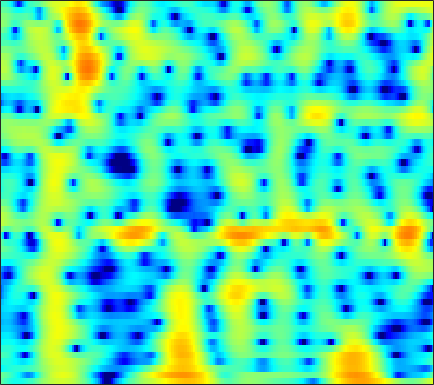

The table this chart was drawn from, first rows:
-1.1657, -1.8797, -2.7284, -3.4248, -3.8336, -4.2287, -4.4651, -4.5613, -4.5841, -4.5079, -4.3218, -4.1096, -3.7328, -3.2473, -2.8215, -2.1856, -1.493, -0.95651, -0.24455, 0.43369, 1.0561, 1.4742, 1.9635, 2.3698
-0.6649, -1.046, -1.556, -2.086, -2.513, -3.145, -3.878, -4.515, -5.511, -6.704, -8.085, -9.155, -10.24, -10.22, -9.309, -7.426, -5.411, -4.003, -2.334, -0.9017, 0.3113, 1.09, 1.972, 2.689
-5.546, -5.02, -4.505, -4.158, -3.986, -3.841, -3.763, -3.728, -3.688, -3.634, -3.544, -3.438, -3.218, -2.894, -2.582, -2.076, -1.495, -1.022, -0.3646, 0.2956, 0.9334, 1.384, 1.932, 2.408
-4.042, -3.922, -3.886, -3.995, -4.174, -4.531, -4.992, -5.379, -5.888, -6.299, -6.476, -6.384, -5.914, -5.103, -4.346, -3.244, -2.131, -1.327, -0.3256, 0.5754, 1.367, 1.885, 2.471, 2.938
-2.205, -2.356, -2.645, -3.083, -3.539, -4.363, -5.492, -6.595, -8.542, -11.35, -15.54, -18.64, -15.52, -10.57, -7.812, -4.992, -2.82, -1.487, -0.01053, 1.185, 2.142, 2.719, 3.308, 3.704
-3.86, -3.642, -3.493, -3.488, -3.571, -3.806, -4.154, -4.453, -4.842, -5.137, -5.248, -5.155, -4.756, -4.048, -3.353, -2.292, -1.172, -0.3463, 0.6896, 1.614, 2.394, 2.874, 3.352, 3.633
-5.646, -5.217, -4.893, -4.781, -4.818, -5.02, -5.393, -5.759, -6.31, -6.823, -7.157, -7.203, -6.865, -6.059, -5.198, -3.854, -2.433, -1.389, -0.08407, 1.078, 2.065, 2.682, 3.331, 3.777
-6.336, -6.096, -5.956, -6.051, -6.272, -6.774, -7.553, -8.373, -9.877, -12.09, -15.65, -20.52, -38.73, -17.61, -12.71, -8.476, -5.437, -3.612, -1.597, 0.0553, 1.406, 2.242, 3.146, 3.821
-7.715, -7.462, -7.253, -7.278, -7.467, -7.9, -8.471, -8.98, -9.731, -10.47, -10.96, -11.03, -10.59, -9.524, -8.367, -6.574, -4.69, -3.316, -1.61, -0.1034, 1.192, 2.023, 2.947, 3.662
-8.464, -8.11, -7.882, -7.953, -8.212, -8.829, -9.773, -10.67, -12.07, -13.46, -14.19, -13.81, -12.16, -9.918, -8.199, -6.002, -4.011, -2.65, -1.005, 0.4335, 1.658, 2.437, 3.293, 3.935
-7.818, -7.428, -7.269, -7.373, -7.586, -8.203, -9.232, -10.28, -12.17, -14.78, -17.27, -16.76, -13.37, -9.985, -7.825, -5.359, -3.271, -1.908, -0.3226, 1.029, 2.169, 2.888, 3.659, 4.21
-7.321, -6.89, -6.511, -6.288, -6.223, -6.292, -6.527, -6.763, -7.069, -7.306, -7.343, -7.172, -6.651, -5.819, -5.038, -3.865, -2.598, -1.615, -0.3215, 0.884, 1.96, 2.661, 3.421, 3.963
-7.966, -7.409, -6.562, -5.842, -5.475, -5.128, -4.926, -4.921, -5.045, -5.266, -5.603, -5.956, -6.49, -6.873, -6.883, -6.293, -4.994, -3.715, -1.916, -0.2134, 1.256, 2.177, 3.162, 3.869
-10.93, -9.291, -7.57, -6.233, -5.49, -4.712, -4.175, -3.956, -3.946, -4.279, -5.004, -5.904, -7.827, -11.27, -16.19, -23.35, -11.61, -7.207, -3.376, -0.7344, 1.194, 2.287, 3.372, 4.102
-11.4, -9.854, -8.22, -7.026, -6.193, -5.192, -4.418, -3.926, -3.416, -3.147, -3.078, -3.106, -3.266, -3.474, -3.475, -3.046, -2.118, -1.201, 0.1248, 1.371, 2.406, 3.014, 3.594, 3.897
-10.12, -10.1, -9.801, -9.198, -8.502, -7.393, -6.16, -5.247, -4.076, -2.996, -2.08, -1.5, -0.812, -0.1633, 0.2999, 0.9006, 1.523, 1.984, 2.554, 3.047, 3.407, 3.57, 3.605, 3.395
-11.56, -13.2, -16.23, -19, -17.99, -13.77, -9.996, -7.762, -5.481, -3.661, -2.162, -1.239, -0.2016, 0.7017, 1.295, 1.973, 2.548, 2.925, 3.335, 3.618, 3.761, 3.753, 3.563, 3.144
-9.41, -10.41, -11.96, -12.99, -12.48, -10.6, -8.498, -6.941, -5.091, -3.58, -2.333, -1.519, -0.563, 0.2506, 0.7842, 1.439, 2.011, 2.376, 2.801, 3.116, 3.311, 3.365, 3.292, 3.043
-5.094, -5.261, -5.515, -5.553, -5.447, -5.21, -4.687, -4.288, -3.723, -3.133, -2.624, -2.261, -1.755, -1.272, -0.9047, -0.3652, 0.2118, 0.665, 1.245, 1.793, 2.259, 2.542, 2.81, 2.924
-1.976, -2.165, -2.362, -2.546, -2.728, -2.949, -3.043, -3.143, -3.376, -3.646, -3.9, -4.125, -4.435, -4.574, -4.473, -4.068, -3.311, -2.531, -1.384, -0.226, 0.8378, 1.532, 2.302, 2.872
-0.4366, -0.8369, -1.266, -1.73, -2.026, -2.359, -2.939, -3.382, -4.113, -5.158, -6.435, -7.61, -9.599, -11.88, -13.54, -14.01, -11.22, -8.611, -5.363, -2.742, -0.6461, 0.6318, 1.97, 2.967
-1.09, -1.978, -3.033, -3.529, -3.504, -3.407, -3.662, -4.029, -4.852, -6.265, -8.452, -10.35, -13.21, -16.39, -17.85, -17.21, -13.52, -10.11, -6.133, -2.951, -0.5306, 0.9032, 2.358, 3.424
-3.315, -7.021, -16.31, -12.79, -7.785, -4.872, -3.151, -2.818, -3.201, -4.397, -6.646, -9.057, -14.31, -21.31, -17.53, -11.01, -6.956, -4.619, -1.958, 0.1584, 1.744, 2.622, 3.47, 3.989
0.7986, -0.2703, -1.54, -1.752, -1.424, -0.813, -0.2875, -0.1003, -0.2514, -0.6644, -1.357, -1.968, -2.468, -2.775, -2.433, -1.591, -0.4692, 0.4365, 1.477, 2.268, 2.725, 2.793, 2.502, 1.688
2.716, 2.34, 1.834, 1.408, 1.058, 0.8599, 0.5195, 0.3071, 0.03605, -0.212, -0.3684, -0.4633, -0.3872, -0.2, 0.07815, 0.5178, 1.002, 1.361, 1.735, 1.853, 1.666, 1.272, 0.2237, -1.591
2.594, 2.232, 1.735, 1.136, 0.6297, -0.07552, -0.8832, -1.482, -2.184, -2.743, -2.923, -2.767, -2.347, -1.579, -0.9958, -0.2076, 0.5398, 0.9749, 1.433, 1.684, 1.678, 1.503, 1.026, 0.3205
1.396, 1.075, 0.4953, -0.2667, -0.9531, -2.274, -3.78, -5.294, -7.747, -10.49, -11.88, -10.68, -7.862, -5.298, -3.707, -1.967, -0.6041, 0.2172, 1.069, 1.706, 2.126, 2.302, 2.408, 2.371
-0.8121, -0.9037, -1.242, -1.821, -2.469, -3.565, -5.155, -6.647, -9.256, -12.27, -13.92, -12.5, -9.42, -6.654, -4.982, -3.076, -1.561, -0.5714, 0.5267, 1.408, 2.103, 2.507, 2.894, 3.122
-3.22, -2.819, -2.566, -2.617, -2.86, -3.322, -4.13, -4.715, -5.606, -6.3, -6.666, -6.615, -6.152, -5.319, -4.538, -3.353, -2.103, -1.171, 0.02008, 1.066, 1.951, 2.5, 3.055, 3.413
-4.213, -3.449, -2.772, -2.474, -2.435, -2.659, -3.052, -3.491, -4.198, -4.987, -5.817, -6.431, -7, -7.145, -6.661, -5.456, -3.75, -2.425, -0.7257, 0.7647, 1.994, 2.738, 3.487, 3.967
-3.632, -3.098, -2.62, -2.376, -2.335, -2.519, -2.871, -3.365, -4.213, -5.473, -7.223, -9.087, -12.9, -20.35, -21.65, -12.36, -7.189, -4.517, -1.792, 0.2984, 1.903, 2.841, 3.78, 4.377
-4.359, -4.139, -3.927, -3.782, -3.765, -3.797, -4.085, -4.383, -5.006, -5.896, -6.997, -7.98, -9.233, -10, -9.645, -8.06, -5.764, -4.031, -1.917, -0.07695, 1.448, 2.384, 3.365, 4.037
-6.971, -7.005, -6.899, -6.618, -6.366, -6.008, -5.868, -5.828, -6.063, -6.441, -6.976, -7.35, -7.708, -7.64, -7.223, -6.165, -4.69, -3.446, -1.762, -0.1987, 1.174, 2.057, 3.021, 3.729
-11.87, -13.04, -13.18, -11.58, -10.03, -8.364, -7.162, -6.724, -6.607, -7.022, -8.073, -9.175, -11.09, -12.32, -11.77, -9.072, -6.108, -4.128, -1.888, -0.08926, 1.359, 2.238, 3.159, 3.846
-13.58, -16.83, -17.98, -13.2, -10.17, -7.599, -5.906, -5.26, -4.905, -5.29, -6.352, -7.759, -10.51, -13.47, -12.74, -8.561, -4.97, -2.889, -0.7507, 0.8486, 2.034, 2.7, 3.353, 3.784
-5.759, -5.739, -5.379, -4.63, -3.95, -2.95, -2.202, -1.741, -1.429, -1.384, -1.544, -1.766, -2.014, -2.013, -1.769, -1.078, -0.1855, 0.511, 1.316, 1.935, 2.316, 2.445, 2.44, 2.253
-2.071, -1.701, -1.226, -0.7386, -0.3747, 0.1135, 0.5087, 0.7814, 1.028, 1.212, 1.295, 1.347, 1.398, 1.478, 1.573, 1.707, 1.848, 1.904, 1.877, 1.669, 1.218, 0.6928, -0.3081, -1.646
-0.5883, -0.2051, 0.2442, 0.6445, 0.9213, 1.211, 1.498, 1.636, 1.821, 1.944, 2.028, 2.074, 2.107, 2.11, 2.095, 2.029, 1.895, 1.72, 1.366, 0.7903, -0.0737, -0.9806, -2.663, -5.078
0.1406, 0.4446, 0.7852, 1.053, 1.208, 1.363, 1.478, 1.535, 1.595, 1.619, 1.651, 1.649, 1.644, 1.616, 1.566, 1.494, 1.363, 1.235, 0.9711, 0.5757, -0.02275, -0.6409, -1.722, -3.148
0.3272, 0.5357, 0.7351, 0.8302, 0.8145, 0.7542, 0.5964, 0.5145, 0.3742, 0.2903, 0.2669, 0.2411, 0.2243, 0.1835, 0.1286, 0.09619, 0.1109, 0.2151, 0.397, 0.6293, 0.7949, 0.8402, 0.7469, 0.4418
-1.487, -1.257, -1.083, -1.158, -1.378, -1.907, -2.685, -3.245, -3.858, -3.994, -3.79, -3.536, -3.359, -3.515, -3.832, -4.471, -4.789, -4.464, -3.118, -1.377, 0.2389, 1.24, 2.255, 2.937
-7.038, -6.16, -5.448, -5.346, -5.697, -7.022, -9.319, -12.32, -17.91, -17.07, -12.12, -9.844, -8.361, -8.24, -9.068, -12.02, -20.39, -23.24, -10.56, -5.189, -1.84, -0.02891, 1.782, 3.103
-11.94, -9.909, -8.364, -7.703, -7.754, -8.403, -9.742, -10.98, -12.4, -12.27, -10.81, -9.665, -8.459, -7.806, -7.669, -7.62, -7.382, -6.763, -5.184, -3.231, -1.295, 0.003331, 1.495, 2.698
-8.905, -8.068, -7.156, -6.617, -6.444, -6.373, -6.535, -6.708, -6.82, -6.769, -6.505, -6.199, -5.741, -5.257, -4.878, -4.337, -3.677, -3.093, -2.152, -1.114, -0.0325, 0.7556, 1.728, 2.578
-4.936, -4.621, -4.246, -4, -3.87, -3.849, -3.876, -3.941, -4.018, -4.058, -4.02, -3.933, -3.768, -3.506, -3.223, -2.771, -2.181, -1.657, -0.8998, -0.07278, 0.7475, 1.336, 2.038, 2.626
-1.429, -1.228, -1.111, -1.107, -1.191, -1.432, -1.732, -1.961, -2.307, -2.603, -2.854, -3.016, -3.149, -3.196, -3.15, -2.883, -2.362, -1.778, -0.851, 0.1812, 1.174, 1.833, 2.544, 3.006
1.423, 1.542, 1.469, 1.143, 0.7116, 0.01804, -0.8727, -1.592, -2.476, -3.2, -3.738, -4.087, -4.582, -5.29, -5.995, -6.753, -6.498, -5.284, -2.962, -0.7348, 1.092, 2.148, 3.158, 3.713
2.442, 2.44, 2.144, 1.428, 0.6129, -0.9011, -2.982, -5.014, -7.909, -9.726, -9.155, -8.181, -7.57, -8.163, -9.616, -14.21, -18.52, -11.6, -5.439, -1.748, 0.6955, 1.97, 3.109, 3.731
2.264, 2.195, 1.814, 1.032, 0.1507, -1.542, -3.916, -6.37, -10.8, -13.97, -11, -8.626, -6.56, -5.454, -4.943, -4.463, -3.701, -2.772, -1.224, 0.3183, 1.591, 2.303, 2.898, 3.123
1.544, 1.528, 1.29, 0.8259, 0.3434, -0.5242, -1.537, -2.259, -3.093, -3.467, -3.31, -2.929, -2.243, -1.501, -0.9673, -0.2855, 0.397, 0.8978, 1.556, 2.113, 2.504, 2.65, 2.596, 2.203
-0.2315, -0.1271, -0.1595, -0.3417, -0.5462, -0.8368, -1.136, -1.321, -1.374, -1.289, -1.026, -0.6936, -0.1929, 0.3498, 0.7434, 1.268, 1.74, 2.034, 2.324, 2.476, 2.461, 2.319, 1.933, 1.263
-2.225, -2.042, -2.027, -2.245, -2.518, -2.836, -2.978, -2.932, -2.604, -2.021, -1.286, -0.7091, 0.05018, 0.7347, 1.19, 1.699, 2.076, 2.28, 2.411, 2.396, 2.223, 1.985, 1.525, 0.9354
-2.664, -2.595, -2.976, -3.899, -4.93, -6.66, -8.041, -7.966, -6.461, -4.303, -2.37, -1.196, 0.1009, 1.095, 1.676, 2.233, 2.591, 2.743, 2.807, 2.694, 2.397, 2.048, 1.412, 0.6317
-0.6829, -0.8608, -1.646, -3.155, -4.836, -8.427, -14.32, -15.22, -8.958, -4.717, -1.983, -0.5189, 0.8695, 1.825, 2.325, 2.762, 3.014, 3.092, 3.096, 2.951, 2.611, 2.18, 1.278, -0.1834
0.7642, 0.556, 0.02478, -0.754, -1.464, -2.446, -3.067, -3.081, -2.616, -1.693, -0.7429, -0.1354, 0.4381, 0.7296, 0.7624, 0.6335, 0.3927, 0.2544, 0.2162, 0.4008, 0.6522, 0.7385, 0.5539, -0.1419
0.2544, 0.123, -0.1631, -0.5767, -0.9811, -1.467, -1.879, -2.07, -2.095, -1.989, -1.824, -1.734, -1.759, -2.145, -2.768, -4.196, -6.472, -8.463, -9.244, -6.589, -3.664, -2.009, -0.4836, 0.4812
-1.06, -1.118, -1.403, -1.931, -2.44, -3.227, -4.082, -4.654, -5.038, -4.961, -4.489, -4.07, -3.682, -3.704, -4.101, -5.324, -7.445, -9.427, -10.25, -7.089, -3.728, -1.784, 0.1409, 1.505
-2.7, -2.651, -2.942, -3.651, -4.484, -6.229, -8.823, -11.52, -15.27, -13.02, -8.896, -6.658, -4.596, -3.282, -2.679, -2.21, -1.941, -1.717, -1.21, -0.3772, 0.6298, 1.377, 2.261, 2.945
